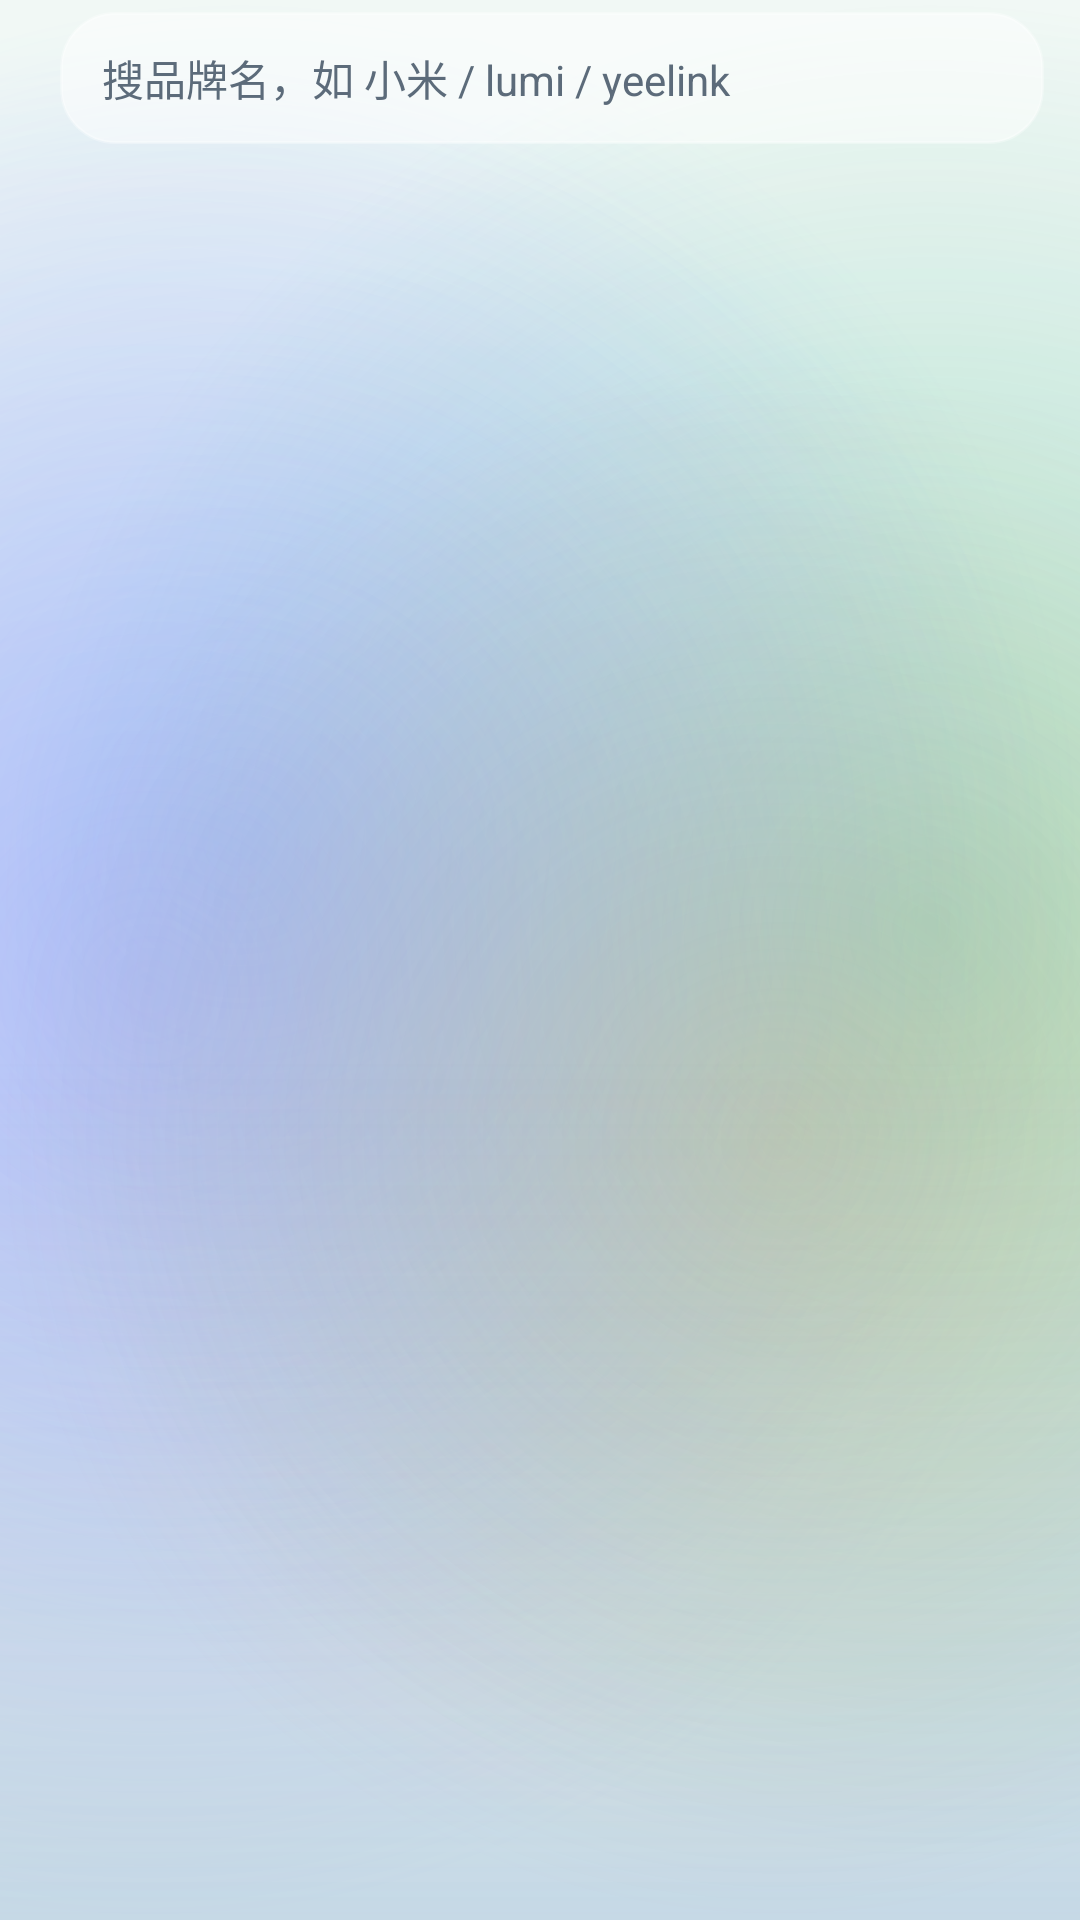

This screen was rendered from an Android layout file. Write that file and the resources it references.
<!-- AndroidManifest.xml: application theme Theme.MijiaSim -->
<!-- res/layout/dialog_brand_picker.xml -->
<?xml version="1.0" encoding="utf-8"?>
<LinearLayout xmlns:android="http://schemas.android.com/apk/res/android"
    android:layout_width="match_parent"
    android:layout_height="wrap_content"
    android:orientation="vertical"
    android:paddingStart="20dp"
    android:paddingTop="4dp"
    android:paddingEnd="12dp"
    android:paddingBottom="4dp">

    <EditText
        android:id="@+id/input_brand_search"
        android:layout_width="match_parent"
        android:layout_height="wrap_content"
        android:background="@drawable/bg_glass_input"
        android:hint="@string/hint_brand_search"
        android:inputType="text"
        android:maxLines="1"
        android:minHeight="44dp"
        android:paddingLeft="14dp"
        android:paddingTop="10dp"
        android:paddingRight="14dp"
        android:paddingBottom="10dp"
        android:textColor="@color/ink"
        android:textColorHint="@color/ink_muted"
        android:textSize="14sp" />

    <LinearLayout
        android:layout_width="match_parent"
        android:layout_height="wrap_content"
        android:layout_marginTop="6dp"
        android:orientation="horizontal">

        <FrameLayout
            android:id="@+id/brand_list_holder"
            android:layout_width="0dp"
            android:layout_height="wrap_content"
            android:layout_weight="1">

            <ListView
                android:id="@+id/brand_list"
                android:layout_width="match_parent"
                android:layout_height="match_parent"
                android:divider="@null"
                android:scrollbars="vertical" />

            <TextView
                android:id="@+id/brand_empty"
                android:layout_width="match_parent"
                android:layout_height="match_parent"
                android:gravity="center"
                android:text="@string/msg_brand_empty"
                android:textColor="@color/ink_muted"
                android:textSize="13sp"
                android:visibility="gone" />
        </FrameLayout>

        
        <LinearLayout
            android:id="@+id/brand_index"
            android:layout_width="26dp"
            android:layout_height="match_parent"
            android:layout_marginStart="4dp"
            android:gravity="center_vertical"
            android:orientation="vertical" />
    </LinearLayout>

</LinearLayout>
<!-- resources referenced by this layout -->
<resources>
  <color name="ink">#FF1B1F24</color>
  <color name="ink_muted">#FF5C6B7A</color>
  <string name="hint_brand_search">搜品牌名，如 小米 / lumi / yeelink</string>
  <string name="msg_brand_empty">没有匹配的品牌</string>
  <color name="glass_input_fill">#8CFFFFFF</color>
  <color name="accent">#FF2bb673</color>
  <color name="glass_stroke_soft">#4DFFFFFF</color>
  <color name="accent_deep">#FF17794A</color>
  <color name="liquid_sky">#FFD8E7F2</color>
  <style name="Widget.MijiaSim.ActionBar" parent="Widget.AppCompat.ActionBar.Solid">
          <item name="background">@android:color/transparent</item>
          <item name="elevation">0dp</item>
          
          <item name="contentInsetStart">14dp</item>
          <item name="titleTextStyle">@style/TextAppearance.MijiaSim.ActionBar.Title</item>
          <item name="subtitleTextStyle">@style/TextAppearance.MijiaSim.ActionBar.Subtitle</item>
      </style>
  <style name="ThemeOverlay.MijiaSim.ActionBar" parent="ThemeOverlay.AppCompat.Light">
          <item name="colorControlNormal">@color/ink</item>
          <item name="android:textColorPrimary">@color/ink</item>
      </style>
  <style name="ThemeOverlay.MijiaSim.Dialog" parent="ThemeOverlay.AppCompat.Dialog.Alert">
          <item name="android:windowBackground">@drawable/bg_glass_dialog</item>
          <item name="colorControlNormal">@color/ink_muted</item>
          <item name="colorControlActivated">@color/accent</item>
          <item name="colorAccent">@color/accent_deep</item>
          <item name="android:textColorPrimary">@color/ink</item>
          <item name="android:textColorSecondary">@color/ink_muted</item>
      </style>
  <style name="Widget.MijiaSim.PopupMenu.Overflow" parent="Widget.AppCompat.PopupMenu.Overflow">
          <item name="android:popupBackground">@drawable/bg_glass_popup</item>
          <item name="android:popupElevation">10dp</item>
          <item name="overlapAnchor">false</item>
          <item name="android:dropDownVerticalOffset">6dp</item>
      </style>
  <style name="Widget.MijiaSim.PopupMenu" parent="Widget.AppCompat.PopupMenu">
          <item name="android:popupBackground">@drawable/bg_glass_popup</item>
          <item name="android:popupElevation">10dp</item>
      </style>
  <style name="TextAppearance.MijiaSim.PopupMenuItem" parent="TextAppearance.AppCompat.Widget.PopupMenu.Large">
          <item name="android:textColor">@color/ink</item>
          <item name="android:textSize">14sp</item>
      </style>
  <style name="Widget.MijiaSim.Switch" parent="Widget.AppCompat.CompoundButton.Switch">
          <item name="trackTint">@color/switch_track</item>
          <item name="thumbTint">@color/switch_thumb</item>
      </style>
  <style name="TextAppearance.MijiaSim.ActionBar.Title" parent="TextAppearance.AppCompat.Widget.ActionBar.Title">
          <item name="android:textColor">@color/ink</item>
          <item name="android:textSize">20sp</item>
          <item name="android:textStyle">bold</item>
          <item name="android:letterSpacing">0.01</item>
      </style>
  <style name="TextAppearance.MijiaSim.ActionBar.Subtitle" parent="TextAppearance.AppCompat.Widget.ActionBar.Subtitle">
          <item name="android:textColor">@color/ink_muted</item>
      </style>
  <!-- drawable bg_glass_dialog (drawable) -->
  <?xml version="1.0" encoding="utf-8"?>
  <shape xmlns:android="http://schemas.android.com/apk/res/android"
      android:shape="rectangle">
      <solid android:color="@color/dialog_fill" />
      <corners android:radius="28dp" />
      <stroke
          android:width="1dp"
          android:color="@color/glass_stroke" />
  </shape>
  <color name="dialog_fill">#F7FFFFFF</color>
  <color name="glass_stroke">#80FFFFFF</color>
  <color name="popup_bottom">#FFF6FAFF</color>
  <color name="popup_top">#FFFFFFFF</color>
  <color name="glass_divider">#14000000</color>
</resources>
